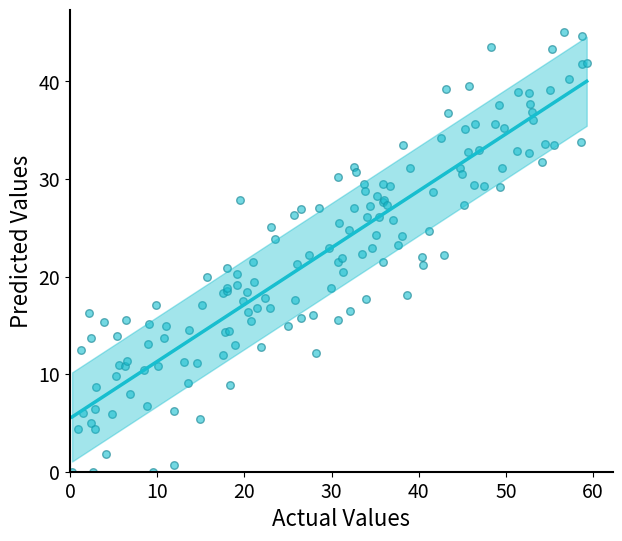

Generate this figure with matplotlib:
import matplotlib.pyplot as plt
import numpy as np
from scipy import stats # 用于计算线性回归

def plot_scatter_comparison_single_styled_adjusted(y_test_orig, y_pred):
    """
    绘制预测值与真实值对比散点图 (单一数据组，仿示例图风格)。
    图中包含散点、回归线和围绕回归线的阴影区域。
    不显示 Slope 和 R² 值。
    调整了图像尺寸和坐标轴范围。
    """
    # 1. 调整图像尺寸，使其不那么“长”
    #    原始是 (10, 8)，可以尝试更接近正方形的比例，例如 (8, 7) 或 (7, 6)
    #    或者根据您的具体偏好调整
    plt.figure(figsize=(7, 6)) # 修改这里，例如改为宽度7英寸，高度6英寸

    # 2. 绘制散点
    plt.scatter(y_test_orig, y_pred, alpha=0.6, color='#17becf', s=30, edgecolors='#0f7f8f')

    # 3. 计算并绘制回归线
    x_data = np.array(y_test_orig)
    y_data = np.array(y_pred)

    slope, intercept, r_value, p_value, std_err = stats.linregress(x_data, y_data)
    reg_line = slope * x_data + intercept

    sort_indices = np.argsort(x_data)
    x_data_sorted = x_data[sort_indices]
    reg_line_sorted = reg_line[sort_indices]
    y_data_sorted_for_residuals = y_data[sort_indices]

    plt.plot(x_data_sorted, reg_line_sorted, color='#17becf', linewidth=2.5)

    # 4. 绘制围绕回归线的阴影区域
    std_dev_residuals = np.std(y_data - reg_line)
    plt.fill_between(x_data_sorted,
                     reg_line_sorted - std_dev_residuals,
                     reg_line_sorted + std_dev_residuals,
                     color='#17becf', alpha=0.4, interpolate=True)

    # 5. 设置坐标轴标签和标题
    #  根据您上传的图片 image_0e69b4.png，标签是 "Actual Values" 和 "Predicted Values"
    #  如果您想改回 "Experimental η (%)"，请取消注释下一行并注释掉当前行
    plt.xlabel('Actual Values', fontsize=16) # 根据新图调整标签
    plt.ylabel('Predicted Values', fontsize=16) # 根据新图调整标签
    # plt.xlabel('Experimental $\eta (\%)$', fontsize=18)
    # plt.ylabel('Predicted $\eta (\%)$', fontsize=18)

    # 标题 (如果需要)
    # plt.title('(b)', fontsize=22, loc='center', y=1.03)

    # 6. 调整坐标轴范围，使其更贴合数据
    #    不再强制上限到100，而是根据数据的最大值来设定，并留出一些边距
    padding_factor = 1.05 # 坐标轴上限比数据最大值多5%的边距
    axis_min = 0 # 坐标轴通常从0开始

    # 找到数据的实际最大值
    actual_max_x = np.max(y_test_orig) if len(y_test_orig) > 0 else 10 # 防止空数据出错
    actual_max_y = np.max(y_pred) if len(y_pred) > 0 else 10

    # X轴上限
    x_upper_limit = actual_max_x * padding_factor
    # Y轴上限，为了保持一定的视觉比例，可以考虑让X、Y轴上限接近，或者都取两者中较大的
    # common_upper_limit = max(actual_max_x, actual_max_y) * padding_factor
    # plt.xlim([axis_min, common_upper_limit])
    # plt.ylim([axis_min, common_upper_limit])
    # 或者分开设置：
    y_upper_limit = actual_max_y * padding_factor
    plt.xlim([axis_min, x_upper_limit])
    plt.ylim([axis_min, y_upper_limit])


    # 7. 设置刻度参数
    plt.xticks(fontsize=14) # 适当调整字体大小
    plt.yticks(fontsize=14)

    # 8. 调整边框样式
    ax = plt.gca()
    ax.spines['top'].set_visible(False)
    ax.spines['right'].set_visible(False)
    ax.spines['left'].set_linewidth(1.5) # 可以适当减小线宽
    ax.spines['bottom'].set_linewidth(1.5)

    plt.show()


# --- 使用示例 ---
# 请确保您有一组数据 y_test_orig_sample 和 y_pred_sample
# 使用与您图片 image_0e69b4.png 中数据分布相似的示例数据
np.random.seed(10) # 更换种子以获得不同但可复现的数据
# 假设实际值主要分布在0-60
y_test_orig_sample = np.sort(np.random.rand(150) * 60)
# 预测值围绕y=0.6x + 5 这条线，并加入一些随机性
y_pred_sample = 0.6 * y_test_orig_sample + 5 + np.random.normal(0, 5, 150)
# 确保预测值不为负，且不要过大（根据图示，Y轴数据大概到40-50）
y_pred_sample = np.clip(y_pred_sample, 0, 55)


plot_scatter_comparison_single_styled_adjusted(y_test_orig_sample, y_pred_sample)

print("调整后的图像已保存为 ./pic/prediction_comparison_single_adjusted.png")